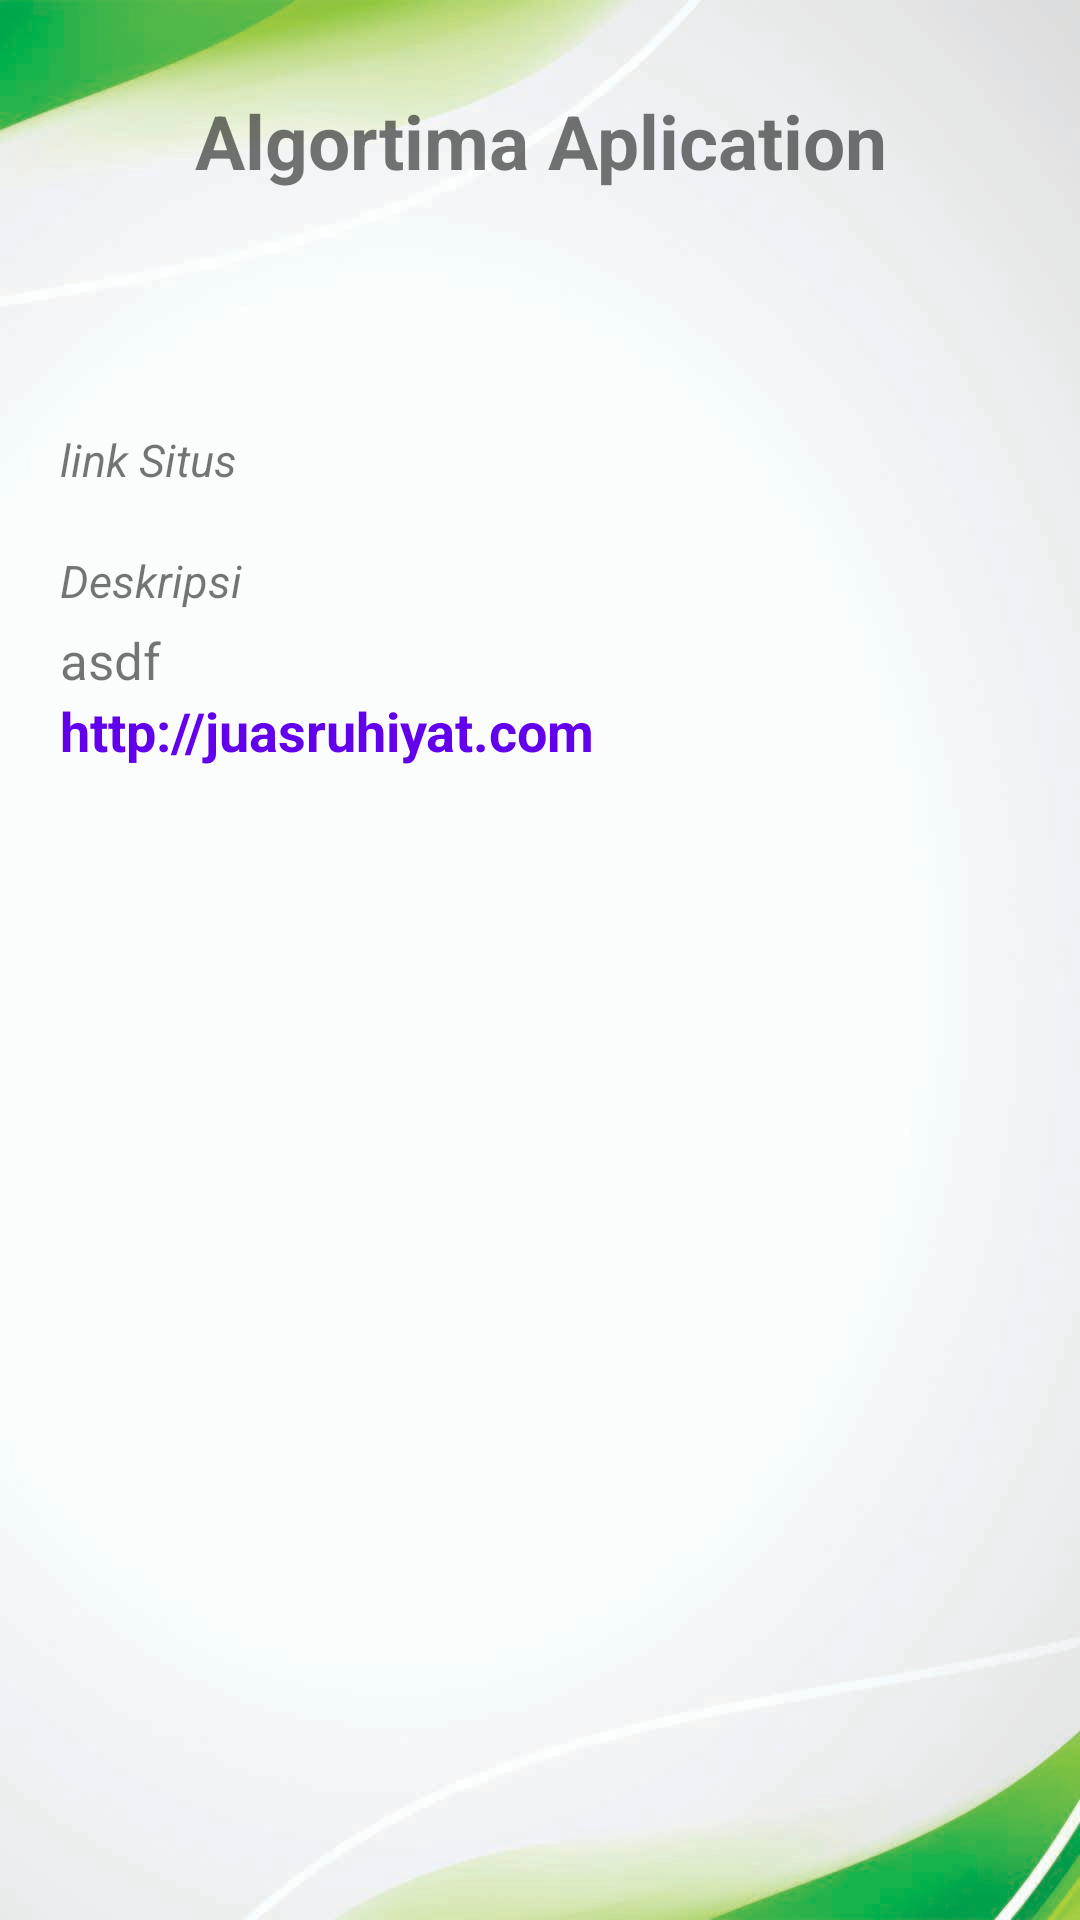

The Android layout XML behind this screen, and the referenced resources:
<!-- AndroidManifest.xml: application theme Theme.MyJuasAPI -->
<!-- res/layout/rincian_algoritma.xml -->
<?xml version="1.0" encoding="utf-8"?>
<ScrollView xmlns:android="http://schemas.android.com/apk/res/android"
    xmlns:app="http://schemas.android.com/apk/res-auto"
    xmlns:tools="http://schemas.android.com/tools"
    android:layout_width="match_parent"
    android:background="@drawable/okejus"
    android:layout_height="match_parent">

    <RelativeLayout
        android:layout_width="match_parent"
        android:layout_height="match_parent">
        <LinearLayout
            android:id="@+id/banner"
            android:layout_width="match_parent"
            android:layout_height="wrap_content"
            android:padding="20dp"
            android:orientation="vertical">

            <TextView
                android:id="@+id/titleProfile"
                android:layout_marginTop="10dp"
                android:layout_width="match_parent"
                android:layout_height="wrap_content"
                android:text="Algortima Aplication"
                android:textStyle="bold"
                android:gravity="center"
                android:textSize="25dp"/>

            <TextView
                android:id="@+id/authorProfile"
                android:layout_width="match_parent"
                android:layout_height="wrap_content"
                android:layout_marginTop="15dp"
                android:gravity="center"
                android:textSize="18dp"
                android:textStyle="italic" />
        </LinearLayout>
        <LinearLayout
            android:layout_below="@id/banner"
            android:paddingLeft="20dp"
            android:paddingRight="15dp"
            android:layout_width="match_parent"
            android:layout_height="wrap_content"
            android:orientation="vertical">
            <ImageView
                android:id="@+id/imgProfile"
                android:layout_width="match_parent"
                android:layout_height="wrap_content"/>
            <TextView
                android:layout_marginTop="20dp"
                android:layout_width="wrap_content"
                android:layout_height="wrap_content"
                android:text="link Situs"
                android:textStyle="italic"
                android:textSize="15dp"/>
            <TextView
                android:layout_marginTop="20dp"
                android:layout_width="wrap_content"
                android:layout_height="wrap_content"
                android:text="Deskripsi"
                android:textStyle="italic"
                android:textSize="15dp"/>
            <TextView
                android:id="@+id/descProfile"
                android:layout_marginTop="5dp"
                android:layout_width="match_parent"
                android:layout_height="wrap_content"
                android:text="asdf"
                android:textSize="17dp"/>
            <TextView
                android:id="@+id/officialWeb"
                android:onClick="actionToLink"
                android:layout_width="wrap_content"
                android:layout_height="wrap_content"
                android:text="http://juasruhiyat.com"
                android:textColor="@color/design_default_color_primary"
                android:textStyle="bold"
                android:textSize="18dp"/>

        </LinearLayout>
    </RelativeLayout>
</ScrollView>
<!-- resources referenced by this layout -->
<resources>
  <!-- drawable okejus: jpg bitmap (drawable, 584301 bytes) -->
  <style name="Theme.MyJuasAPI" parent="Theme.MaterialComponents.DayNight.DarkActionBar">
          
          <item name="colorPrimary">@color/purple_500</item>
          <item name="colorPrimaryVariant">@color/purple_700</item>
          <item name="colorOnPrimary">@color/white</item>
          
          <item name="colorSecondary">@color/teal_200</item>
          <item name="colorSecondaryVariant">@color/teal_700</item>
          <item name="colorOnSecondary">@color/black</item>
          
          <item name="android:statusBarColor" tools:targetApi="l">?attr/colorPrimaryVariant</item>
          
      </style>
  <!-- not gathered from this repository: default colours our renderer supplied (Android Studio template values) -->
  <color name="purple_500">#FF6200EE</color>
  <color name="purple_700">#FF3700B3</color>
  <color name="teal_200">#FF03DAC5</color>
  <color name="teal_700">#FF018786</color>
  <color name="black">#FF000000</color>
  <color name="white">#FFFFFFFF</color>
</resources>
